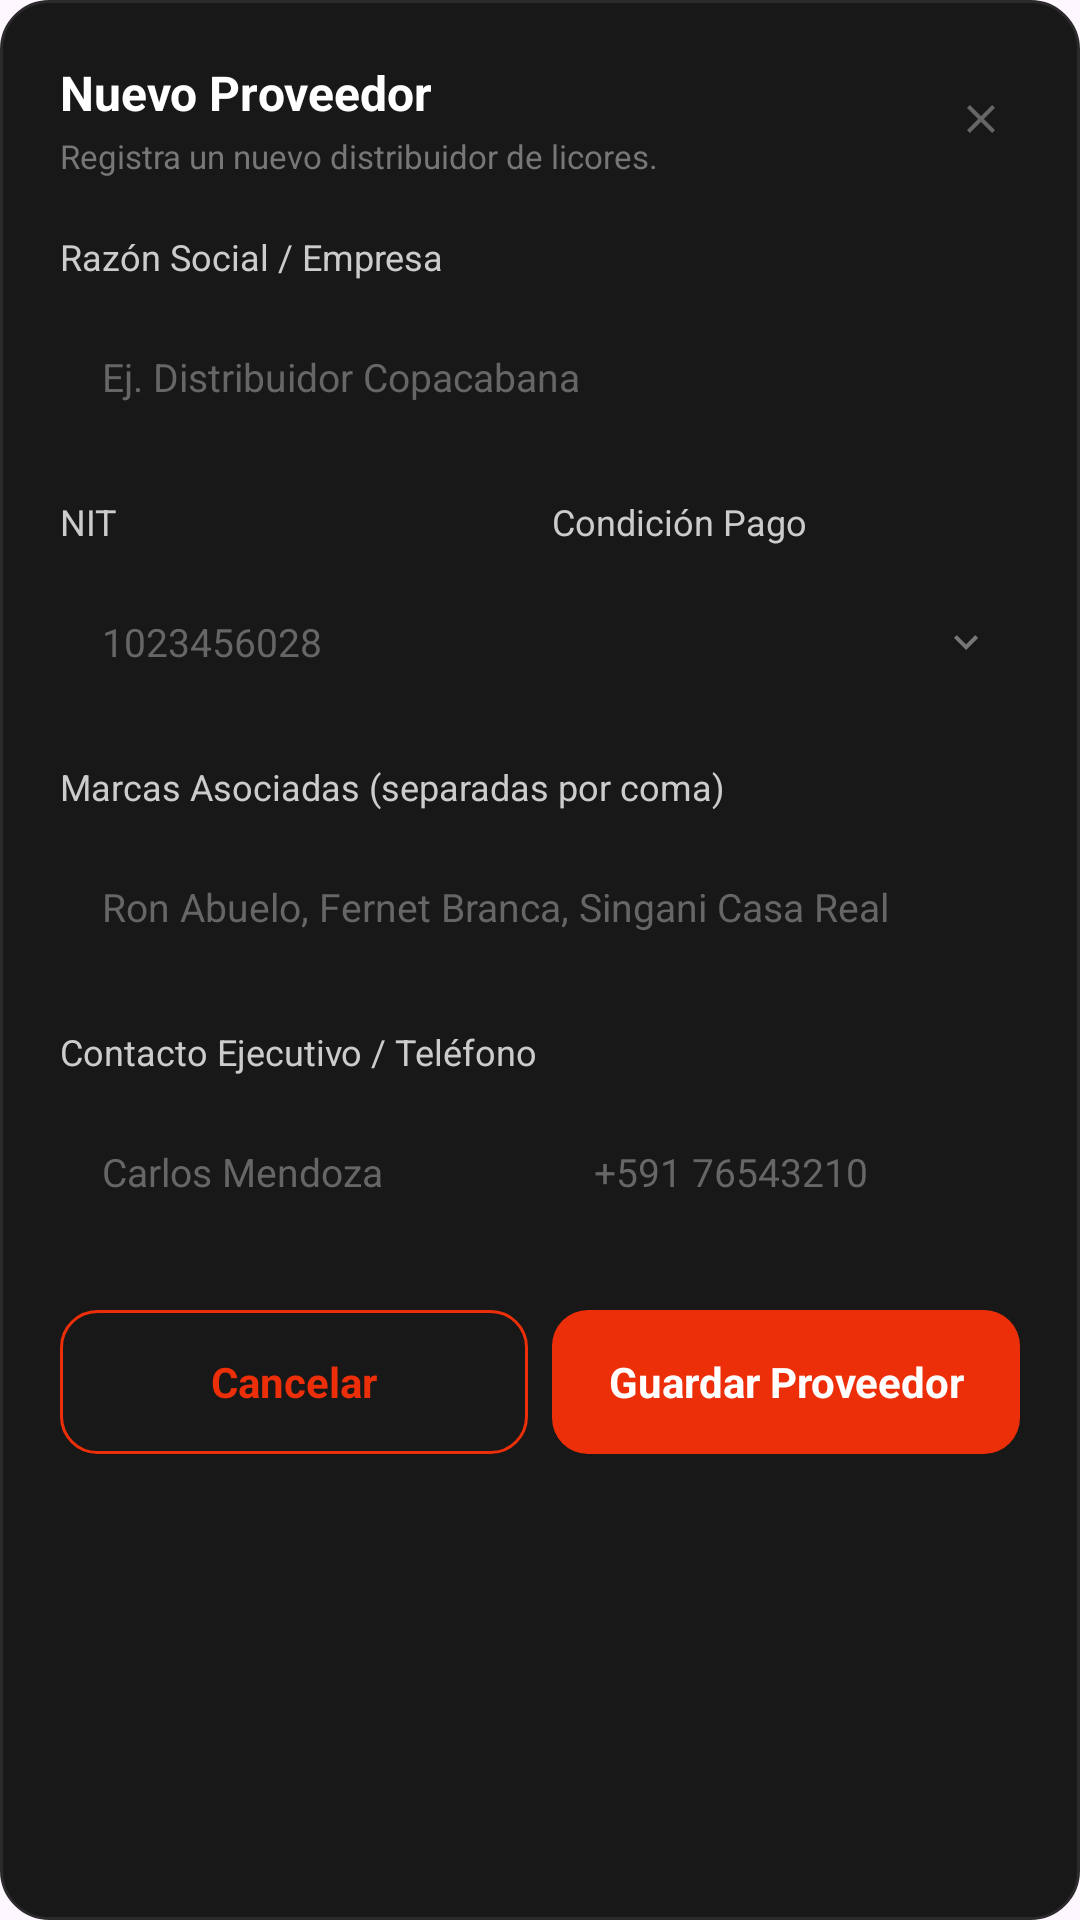

The Android layout XML behind this screen, and the referenced resources:
<!-- AndroidManifest.xml: application theme Theme.Scarlet -->
<!-- res/layout/dialog_proveedor_form.xml -->
<?xml version="1.0" encoding="utf-8"?>
<ScrollView xmlns:android="http://schemas.android.com/apk/res/android"
    android:layout_width="match_parent"
    android:layout_height="wrap_content"
    android:fillViewport="true"
    android:scrollbars="none">

    <LinearLayout
        android:layout_width="match_parent"
        android:layout_height="wrap_content"
        android:background="@drawable/bg_dialog_card_dark"
        android:orientation="vertical"
        android:padding="20dp">

        
        
        
        <LinearLayout
            android:layout_width="match_parent"
            android:layout_height="wrap_content"
            android:gravity="center_vertical"
            android:orientation="horizontal">

            <LinearLayout
                android:layout_width="0dp"
                android:layout_height="wrap_content"
                android:layout_weight="1"
                android:orientation="vertical">

                <TextView
                    android:id="@+id/tvTituloDialogo"
                    android:layout_width="wrap_content"
                    android:layout_height="wrap_content"
                    android:text="Nuevo Proveedor"
                    android:textColor="#FFFFFF"
                    android:textSize="16sp"
                    android:textStyle="bold" />

                <TextView
                    android:layout_width="wrap_content"
                    android:layout_height="wrap_content"
                    android:layout_marginTop="3dp"
                    android:text="Registra un nuevo distribuidor de licores."
                    android:textColor="#777777"
                    android:textSize="11sp" />

            </LinearLayout>

            <ImageView
                android:id="@+id/btnCerrarDialogo"
                android:layout_width="26dp"
                android:layout_height="26dp"
                android:padding="5dp"
                android:src="@drawable/ic_close"
                android:contentDescription="Cerrar" />

        </LinearLayout>

        
        
        
        <TextView
            android:layout_width="match_parent"
            android:layout_height="wrap_content"
            android:layout_marginTop="18dp"
            android:layout_marginBottom="8dp"
            android:text="Razón Social / Empresa"
            android:textColor="#CCCCCC"
            android:textSize="12sp" />

        <EditText
            android:id="@+id/edtRazonSocial"
            android:layout_width="match_parent"
            android:layout_height="48dp"
            android:background="@drawable/bg_form_field"
            android:hint="Ej. Distribuidor Copacabana"
            android:inputType="textCapWords"
            android:paddingStart="14dp"
            android:paddingEnd="14dp"
            android:textColor="#FFFFFF"
            android:textColorHint="#666666"
            android:textSize="13sp" />

        
        
        
        <LinearLayout
            android:layout_width="match_parent"
            android:layout_height="wrap_content"
            android:layout_marginTop="16dp"
            android:orientation="horizontal">

            <LinearLayout
                android:layout_width="0dp"
                android:layout_height="wrap_content"
                android:layout_marginEnd="8dp"
                android:layout_weight="1"
                android:orientation="vertical">

                <TextView
                    android:layout_width="match_parent"
                    android:layout_height="wrap_content"
                    android:layout_marginBottom="8dp"
                    android:text="NIT"
                    android:textColor="#CCCCCC"
                    android:textSize="12sp" />

                <EditText
                    android:id="@+id/edtRfcNit"
                    android:layout_width="match_parent"
                    android:layout_height="48dp"
                    android:background="@drawable/bg_form_field"
                    android:hint="1023456028"
                    android:inputType="number"
                    android:digits="0123456789"
                    android:maxLength="12"
                    android:paddingStart="14dp"
                    android:paddingEnd="14dp"
                    android:textColor="#FFFFFF"
                    android:textColorHint="#666666"
                    android:textSize="13sp" />

            </LinearLayout>

            <LinearLayout
                android:layout_width="0dp"
                android:layout_height="wrap_content"
                android:layout_weight="1"
                android:orientation="vertical">

                <TextView
                    android:layout_width="match_parent"
                    android:layout_height="wrap_content"
                    android:layout_marginBottom="8dp"
                    android:text="Condición Pago"
                    android:textColor="#CCCCCC"
                    android:textSize="12sp" />

                <FrameLayout
                    android:layout_width="match_parent"
                    android:layout_height="48dp"
                    android:background="@drawable/bg_form_field">

                    <Spinner
                        android:id="@+id/spinnerCondicionPago"
                        android:layout_width="match_parent"
                        android:layout_height="match_parent"
                        android:background="@null"
                        android:paddingStart="10dp"
                        android:paddingEnd="30dp"
                        android:popupBackground="@drawable/bg_spinner_popup"
                        android:spinnerMode="dropdown" />

                    <ImageView
                        android:layout_width="16dp"
                        android:layout_height="16dp"
                        android:layout_gravity="end|center_vertical"
                        android:layout_marginEnd="10dp"
                        android:src="@drawable/ic_chevron_down" />

                </FrameLayout>

            </LinearLayout>

        </LinearLayout>

        
        
        
        <TextView
            android:layout_width="match_parent"
            android:layout_height="wrap_content"
            android:layout_marginTop="16dp"
            android:layout_marginBottom="8dp"
            android:text="Marcas Asociadas (separadas por coma)"
            android:textColor="#CCCCCC"
            android:textSize="12sp" />

        <EditText
            android:id="@+id/edtMarcasAsociadas"
            android:layout_width="match_parent"
            android:layout_height="48dp"
            android:background="@drawable/bg_form_field"
            android:hint="Ron Abuelo, Fernet Branca, Singani Casa Real"
            android:inputType="text"
            android:paddingStart="14dp"
            android:paddingEnd="14dp"
            android:textColor="#FFFFFF"
            android:textColorHint="#666666"
            android:textSize="13sp" />

        
        
        
        <TextView
            android:layout_width="match_parent"
            android:layout_height="wrap_content"
            android:layout_marginTop="16dp"
            android:layout_marginBottom="8dp"
            android:text="Contacto Ejecutivo / Teléfono"
            android:textColor="#CCCCCC"
            android:textSize="12sp" />

        <LinearLayout
            android:layout_width="match_parent"
            android:layout_height="wrap_content"
            android:orientation="horizontal">

            <EditText
                android:id="@+id/edtContactoEjecutivo"
                android:layout_width="0dp"
                android:layout_height="48dp"
                android:layout_weight="1"
                android:layout_marginEnd="8dp"
                android:background="@drawable/bg_form_field"
                android:hint="Carlos Mendoza"
                android:inputType="textCapWords"
                android:paddingStart="14dp"
                android:paddingEnd="14dp"
                android:textColor="#FFFFFF"
                android:textColorHint="#666666"
                android:textSize="13sp" />

            <EditText
                android:id="@+id/edtTelefonoContacto"
                android:layout_width="0dp"
                android:layout_height="48dp"
                android:layout_weight="1"
                android:background="@drawable/bg_form_field"
                android:hint="+591 76543210"
                android:inputType="number"
                android:digits="0123456789"
                android:maxLength="8"
                android:paddingStart="14dp"
                android:paddingEnd="14dp"
                android:textColor="#FFFFFF"
                android:textColorHint="#666666"
                android:textSize="13sp" />

        </LinearLayout>

        
        
        
        <LinearLayout
            android:layout_width="match_parent"
            android:layout_height="wrap_content"
            android:layout_marginTop="22dp"
            android:orientation="horizontal">

            <TextView
                android:id="@+id/btnCancelarProveedor"
                android:layout_width="0dp"
                android:layout_height="48dp"
                android:layout_weight="1"
                android:layout_marginEnd="8dp"
                android:background="@drawable/bg_cancelar_button"
                android:gravity="center"
                android:text="Cancelar"
                android:textColor="#ED2F09"
                android:textSize="14sp"
                android:textStyle="bold" />

            <TextView
                android:id="@+id/btnGuardarProveedor"
                android:layout_width="0dp"
                android:layout_height="48dp"
                android:layout_weight="1"
                android:background="@drawable/bg_guardar_button"
                android:gravity="center"
                android:text="Guardar Proveedor"
                android:textColor="#FFFFFF"
                android:textSize="14sp"
                android:textStyle="bold" />

        </LinearLayout>

    </LinearLayout>

</ScrollView>
<!-- resources referenced by this layout -->
<resources>
  <!-- drawable bg_cancelar_button (drawable) -->
  <?xml version="1.0" encoding="utf-8"?>
  <shape xmlns:android="http://schemas.android.com/apk/res/android">
      <solid android:color="@android:color/transparent"/>
      <corners android:radius="12dp"/>
      <stroke android:width="1dp" android:color="#ED2F09"/>
  </shape>
  <!-- drawable bg_dialog_card_dark (drawable) -->
  <?xml version="1.0" encoding="utf-8"?>
  <shape xmlns:android="http://schemas.android.com/apk/res/android">
      <solid android:color="#181818"/>
      <corners android:radius="16dp"/>
      <stroke android:width="1dp" android:color="#2A2A2A"/>
  </shape>
  <!-- drawable bg_guardar_button (drawable) -->
  <?xml version="1.0" encoding="utf-8"?>
  <shape xmlns:android="http://schemas.android.com/apk/res/android">
      <solid android:color="#ED2F09"/>
      <corners android:radius="12dp"/>
  </shape>
  <!-- drawable bg_spinner_popup (drawable) -->
  <?xml version="1.0" encoding="utf-8"?>
  <shape xmlns:android="http://schemas.android.com/apk/res/android">
      <solid android:color="#1E1E1E"/>
      <corners android:radius="10dp"/>
      <stroke android:width="1dp" android:color="#2A2A2A"/>
  </shape>
  <!-- drawable ic_chevron_down (drawable) -->
  <vector xmlns:android="http://schemas.android.com/apk/res/android"
      android:width="20dp"
      android:height="20dp"
      android:viewportWidth="24"
      android:viewportHeight="24">
      <path
          android:fillColor="#777777"
          android:pathData="M7.41,8.59L12,13.17l4.59,-4.58L18,10l-6,6 -6,-6z"/>
  </vector>
  <!-- drawable ic_close (drawable) -->
  <vector xmlns:android="http://schemas.android.com/apk/res/android"
      android:width="16dp"
      android:height="16dp"
      android:viewportWidth="24"
      android:viewportHeight="24">
      <path
          android:fillColor="#666666"
          android:pathData="M19,6.41L17.59,5 12,10.59 6.41,5 5,6.41 10.59,12 5,17.59 6.41,19 12,13.41 17.59,19 19,17.59 13.41,12z"/>
  </vector>
  <style name="Theme.Scarlet" parent="Base.Theme.Scarlet" />
  <style name="Base.Theme.Scarlet" parent="Theme.Material3.DayNight.NoActionBar">
  
          <item name="android:statusBarColor">@color/negro</item>
          <item name="android:navigationBarColor">@color/negro</item>
  
          <item name="android:windowLightStatusBar">false</item>
          <item name="android:windowLightNavigationBar">false</item>
  
          
          <item name="colorPrimary">@color/rojito</item>
          <item name="colorSecondary">@color/rojito</item>
  
      </style>
  <color name="negro">#FF000000</color>
  <color name="rojito">#FF2A00</color>
</resources>
